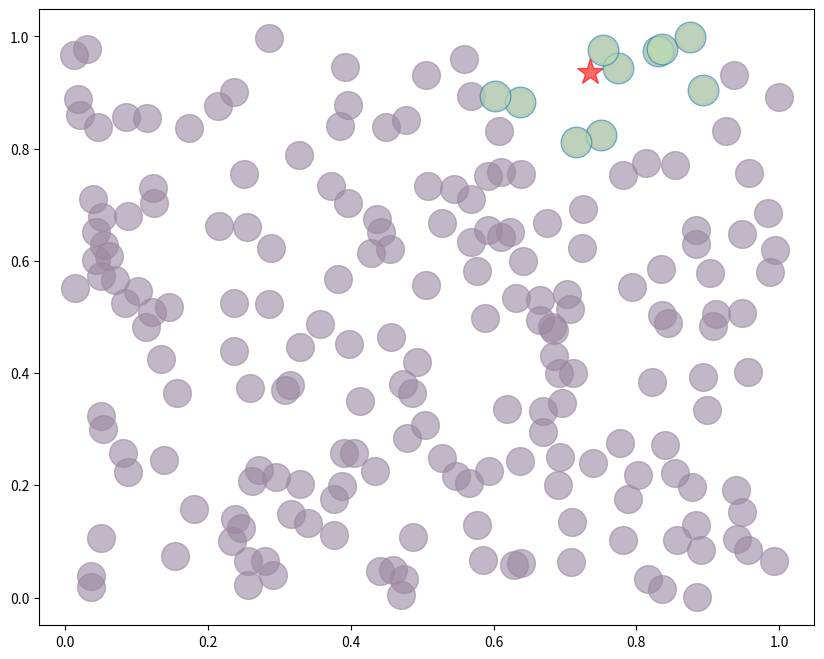

Here is the Python script that generated this plot:
from numpy import random, argsort, sqrt
from pylab import plot, show
import matplotlib.pyplot as plt

'''
    k-最近邻算法不从训练集数据建立模型（无监督学习）。
    它逐一比较无标签数据和每一个有标签数据。
    然后，取最相似的数据部分（最近的邻居），并查看其标签。
    现在，从已知的数据集中取前k条最相似的数据（k为整数，并且通常小于20）。
'''


def knn_search(x, data, K):
    """ k nearest neighbors """
    ndata = data.shape[1]
    K = K if K < ndata else ndata
    # euclidean distances from the other points
    sqd = sqrt(((data - x[:, :ndata])**2).sum(axis=0))
    idx = argsort(sqd)  # 排序后返回的原数组中数据的索引
    # return the indexes of K nearest neighbors
    return idx[:K]


data = random.rand(2, 200)  # 2rows 200columns，两列分别代表坐标x,y

x = random.rand(2, 1)   # 2rows 1columns, 两列分别代表坐标x,y

neig_idx = knn_search(x, data, 10)

plt.figure(figsize=(10, 8))

# plotting the data and the input point
plot(data[0, :], data[1, :], 'o', color='#9a88a1', alpha=0.6, markersize=20)
plot(x[0, 0], x[1, 0], 'r*', alpha=0.6, markersize=20)


# highlighting the neighbors
plot(data[0, neig_idx], data[1, neig_idx], 'o', markerfacecolor='#bbe4b4', alpha=0.6, markersize=22, markeredgewidth=1)

show()